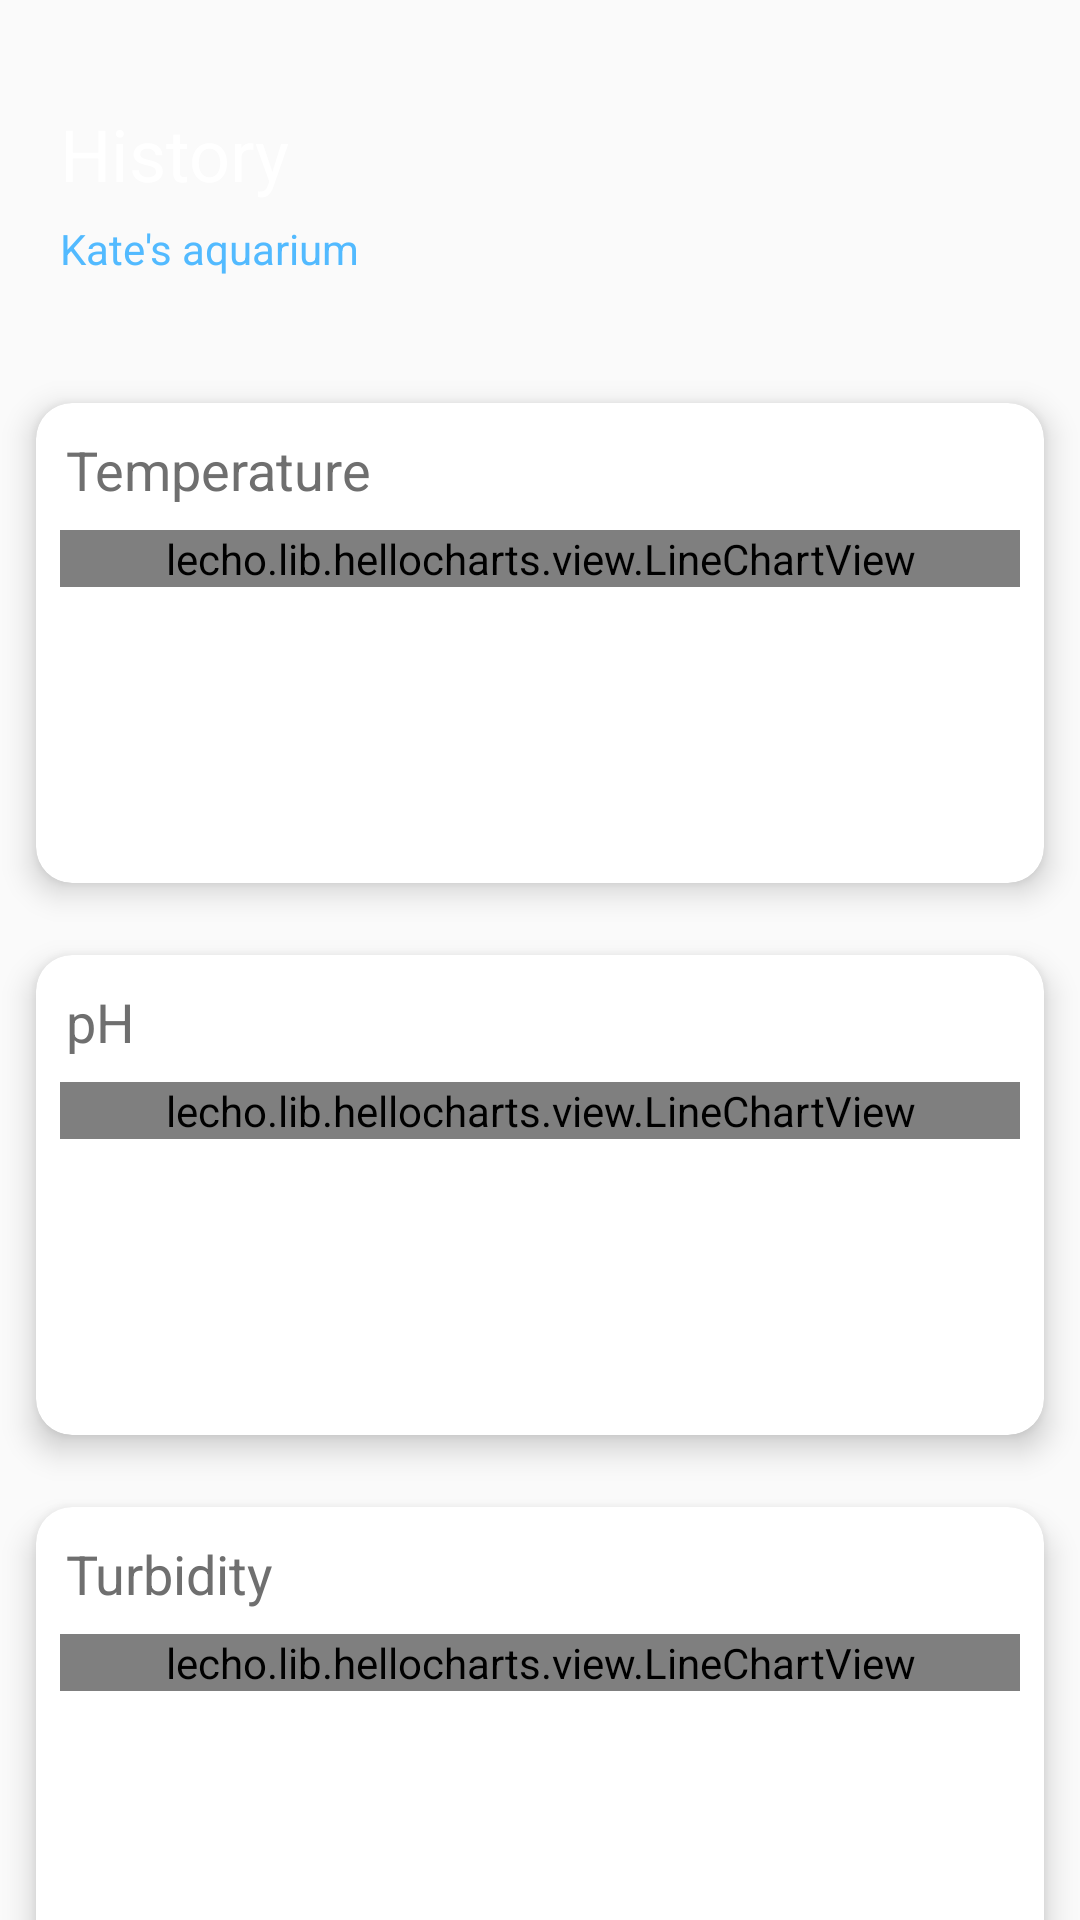

Layout XML and referenced resources for this Android screen:
<!-- AndroidManifest.xml: application theme AppTheme -->
<!-- res/layout/activity_data_history.xml -->
<?xml version="1.0" encoding="utf-8"?>

<LinearLayout xmlns:android="http://schemas.android.com/apk/res/android"
    xmlns:app="http://schemas.android.com/apk/res-auto"
    xmlns:tools="http://schemas.android.com/tools"
    android:layout_width="match_parent"
    android:layout_height="match_parent"
    android:orientation="vertical"
    android:background="@drawable/bg"
    tools:context=".DataHistory">

    <RelativeLayout
        android:layout_marginTop="35dp"
        android:layout_marginRight="20dp"
        android:layout_marginLeft="20dp"
        android:layout_width="match_parent"
        android:layout_height="wrap_content">

        <TextView
            android:id="@+id/textdashboard"
            android:text="History"
            android:textSize="24sp"
            android:textColor="#FFFFFF"
            android:layout_width="wrap_content"
            android:layout_height="wrap_content"/>
        <TextView
            android:layout_marginTop="6dp"
            android:layout_below="@id/textdashboard"
            android:text="Kate's aquarium"
            android:textSize="14sp"
            android:textColor="#52BAFF"
            android:layout_width="wrap_content"
            android:layout_height="wrap_content"/>
    </RelativeLayout>

    <LinearLayout
        android:layout_marginTop="30dp"
        android:orientation="vertical"
        android:layout_width="match_parent"
        android:layout_height="wrap_content">

        <androidx.cardview.widget.CardView
            android:layout_margin="12dp"
            android:layout_width="match_parent"
            android:layout_height="160dp"
            app:cardElevation="6dp"
            app:cardCornerRadius="12dp">

            <LinearLayout
                android:orientation="vertical"
                android:layout_width="match_parent"
                android:layout_height="wrap_content">

                <TextView
                    android:layout_marginTop="10dp"
                    android:layout_marginLeft="10dp"
                    android:textColor="#6f6f6f"
                    android:textSize="18sp"
                    android:text="Temperature"
                    android:layout_width="match_parent"
                    android:layout_height="wrap_content"/>

                <lecho.lib.hellocharts.view.LineChartView
                    android:layout_margin="8dp"
                    android:id="@+id/tempchart"
                    android:layout_width="match_parent"
                    android:layout_height="match_parent" />

            </LinearLayout>




        </androidx.cardview.widget.CardView>
        <androidx.cardview.widget.CardView
            android:layout_margin="12dp"
            android:layout_width="match_parent"
            android:layout_height="160dp"
            app:cardElevation="6dp"
            app:cardCornerRadius="12dp">

            <LinearLayout
                android:orientation="vertical"
                android:layout_width="match_parent"
                android:layout_height="wrap_content">

                <TextView
                    android:layout_marginTop="10dp"
                    android:layout_marginLeft="10dp"
                    android:textColor="#6f6f6f"
                    android:textSize="18sp"
                    android:text="pH"
                    android:layout_width="match_parent"
                    android:layout_height="wrap_content"/>

                <lecho.lib.hellocharts.view.LineChartView
                    android:layout_margin="8dp"
                    android:id="@+id/phchart"
                    android:layout_width="match_parent"
                    android:layout_height="match_parent" />

            </LinearLayout>




        </androidx.cardview.widget.CardView>
        <androidx.cardview.widget.CardView
            android:layout_margin="12dp"
            android:layout_width="match_parent"
            android:layout_height="160dp"
            app:cardElevation="6dp"
            app:cardCornerRadius="12dp">

            <LinearLayout
                android:orientation="vertical"
                android:layout_width="match_parent"
                android:layout_height="wrap_content">

                <TextView
                    android:layout_marginTop="10dp"
                    android:layout_marginLeft="10dp"
                    android:textColor="#6f6f6f"
                    android:textSize="18sp"
                    android:text="Turbidity"
                    android:layout_width="match_parent"
                    android:layout_height="wrap_content"/>

                <lecho.lib.hellocharts.view.LineChartView
                    android:layout_margin="8dp"
                    android:id="@+id/turbchart"
                    android:layout_width="match_parent"
                    android:layout_height="match_parent" />

            </LinearLayout>


        </androidx.cardview.widget.CardView>

        <LinearLayout
            android:layout_gravity="center"
            android:orientation="horizontal"
            android:layout_width="wrap_content"
            android:layout_height="wrap_content">

            <Button
                android:id="@+id/resetbutton"
                android:layout_width="137dp"
                android:layout_height="50dp"
                android:text="Reset history"
                android:layout_gravity="center"
                android:textAllCaps="false" />

        </LinearLayout>



    </LinearLayout>



</LinearLayout>
<!-- resources referenced by this layout -->
<resources>
  <style name="AppTheme" parent="Theme.AppCompat.Light.NoActionBar">
          
          <item name="colorPrimary">@color/colorPrimary</item>
          <item name="colorPrimaryDark">@color/colorPrimaryDark</item>
          <item name="colorAccent">@color/colorAccent</item>
      </style>
  <color name="colorPrimary">#008577</color>
  <color name="colorPrimaryDark">#202F65</color>
  <color name="colorAccent">#D81B60</color>
</resources>
